Photos from the image-classification dataset "new_screw_data" in the GitHub repository hmy7788/screw_defect. Its 2 classes are: bad, good.

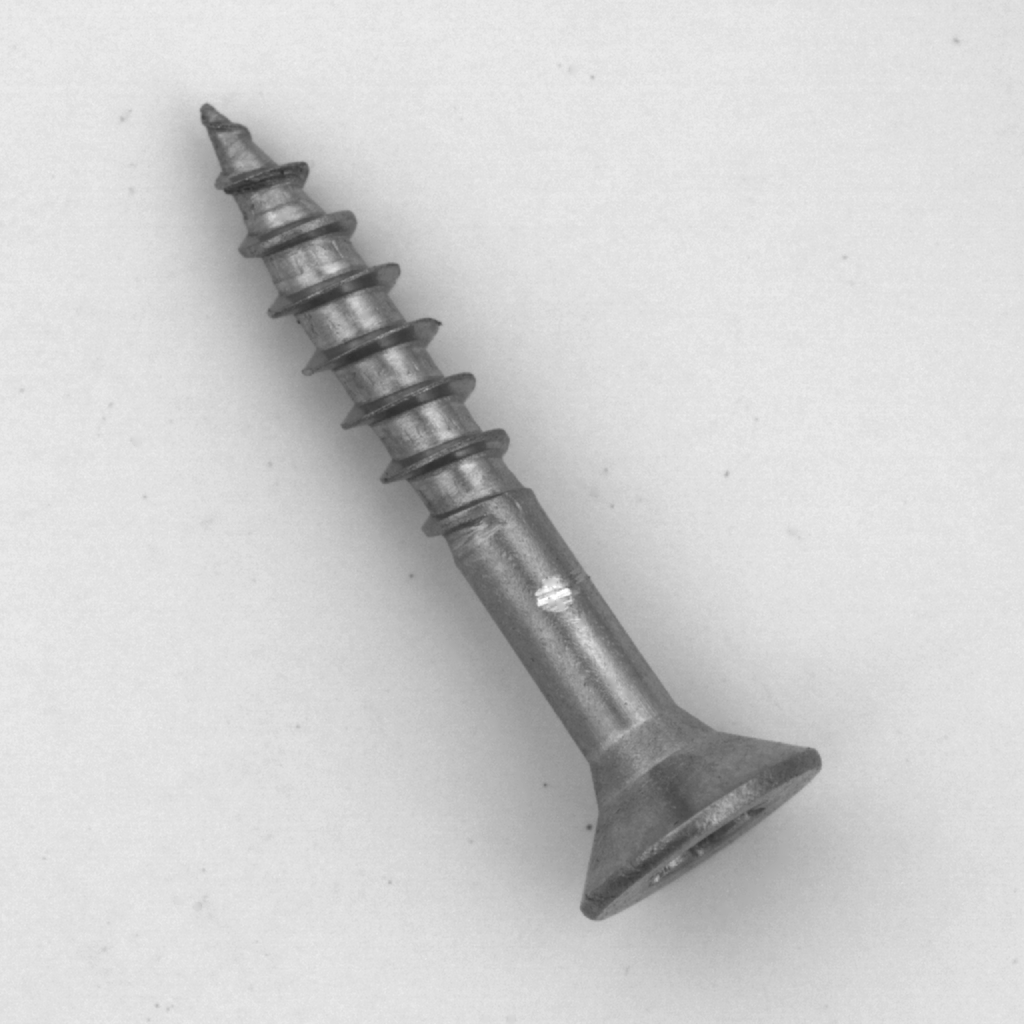
Label: bad

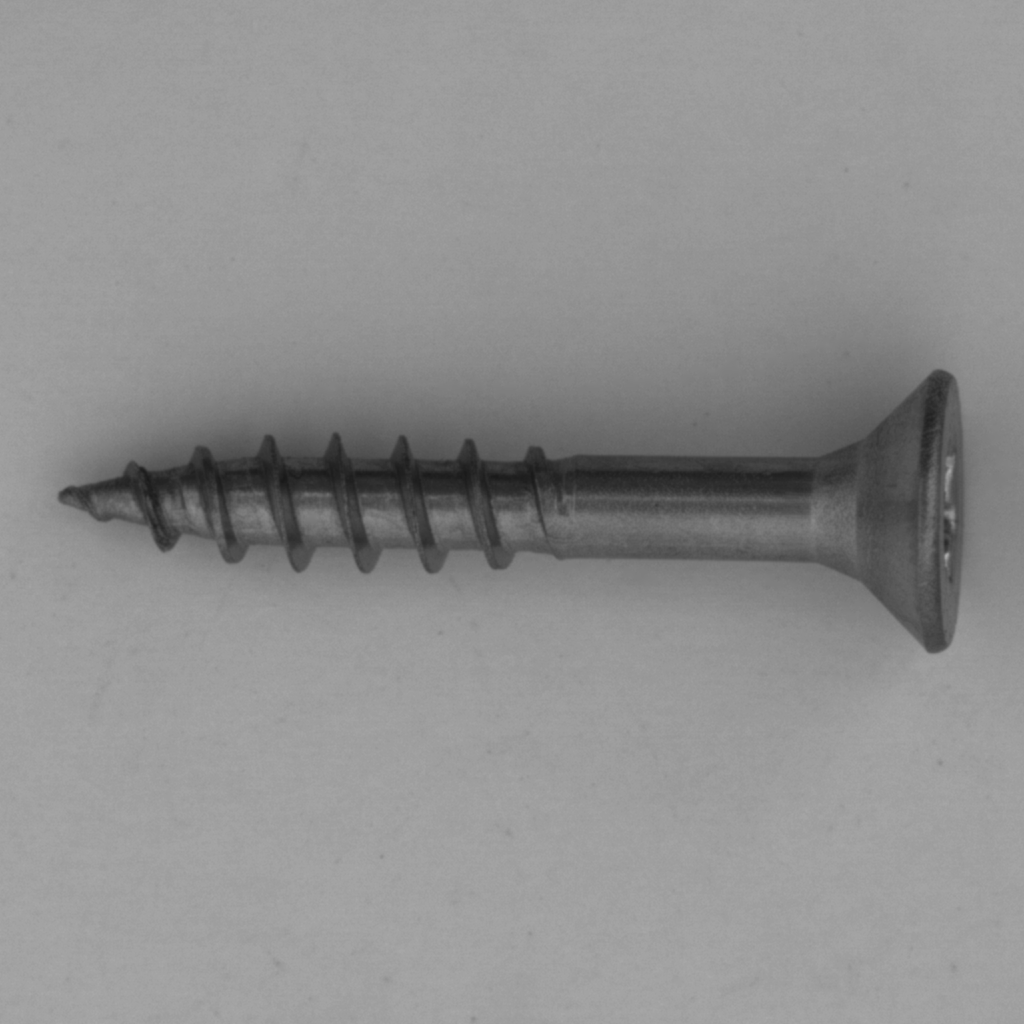
Label: good

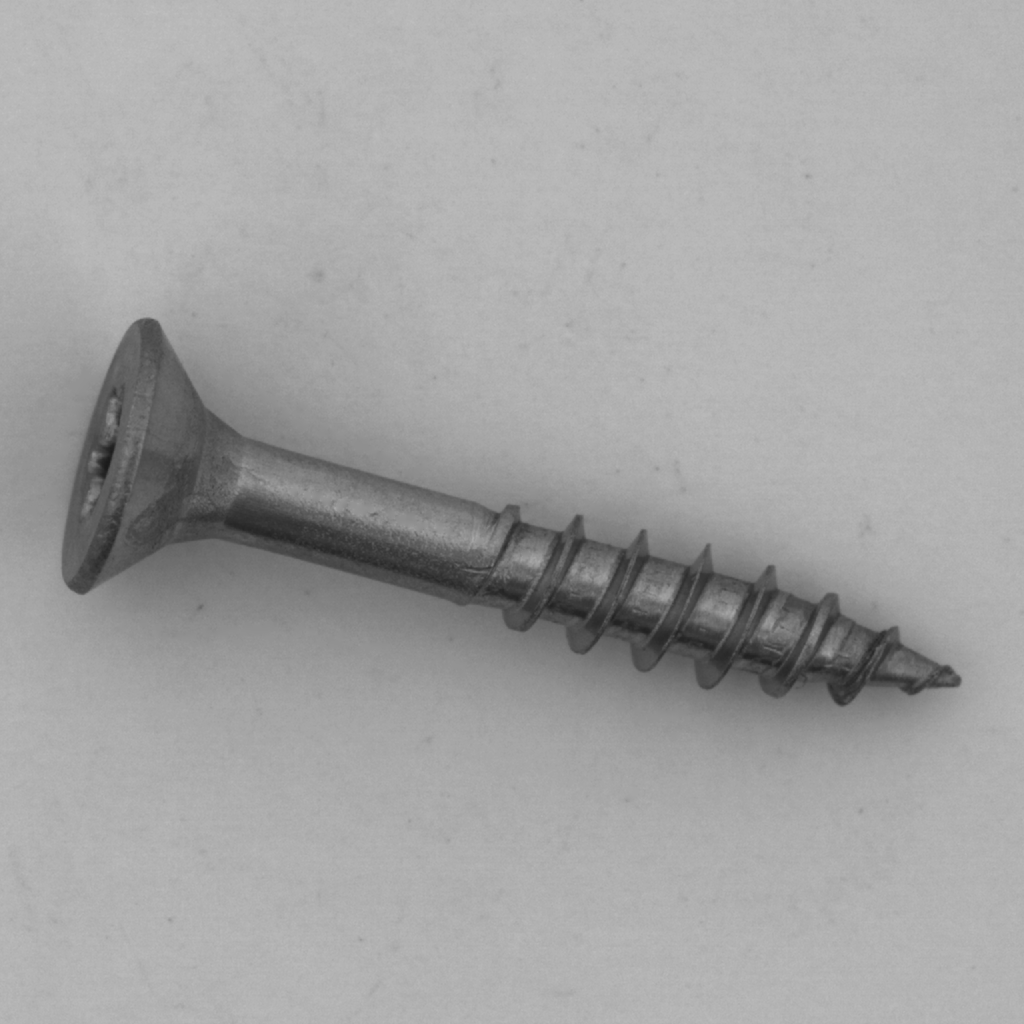
Label: good

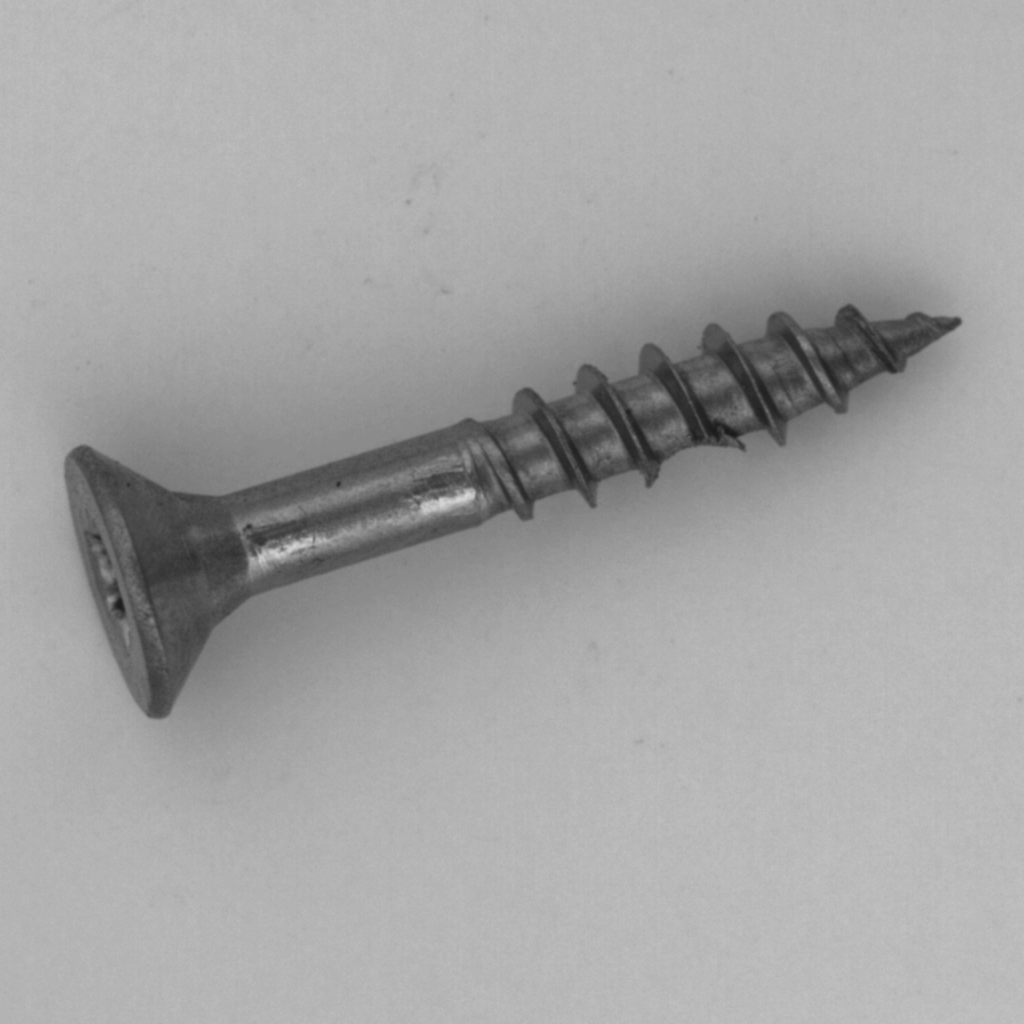
Label: bad

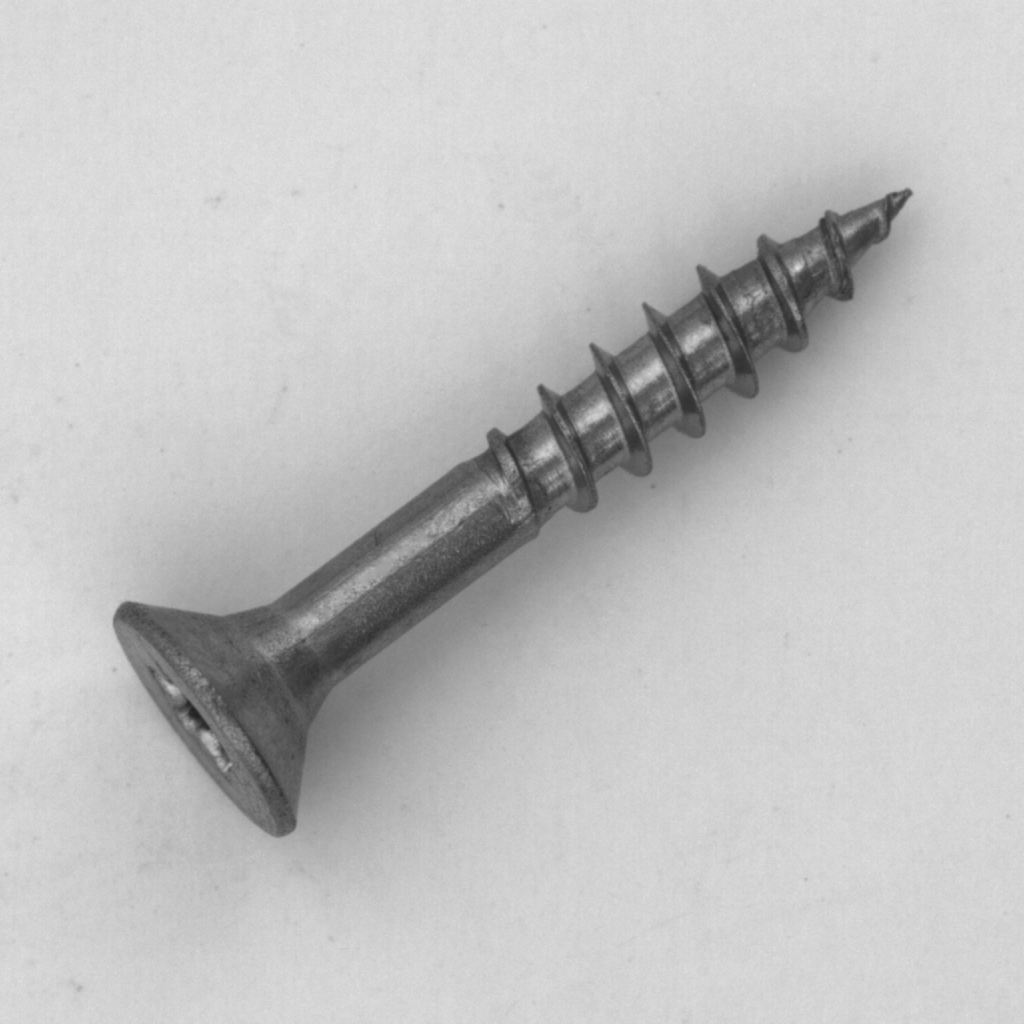
Label: good

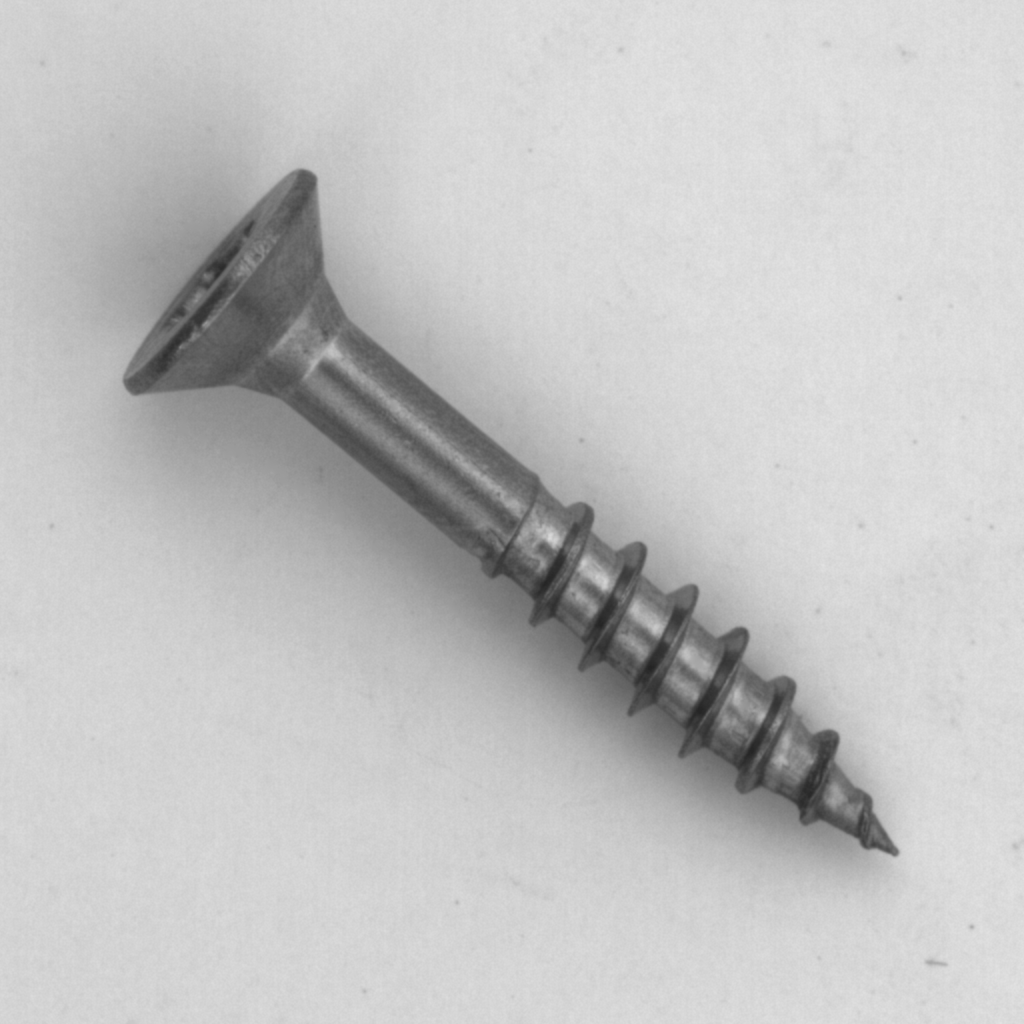
Label: good
